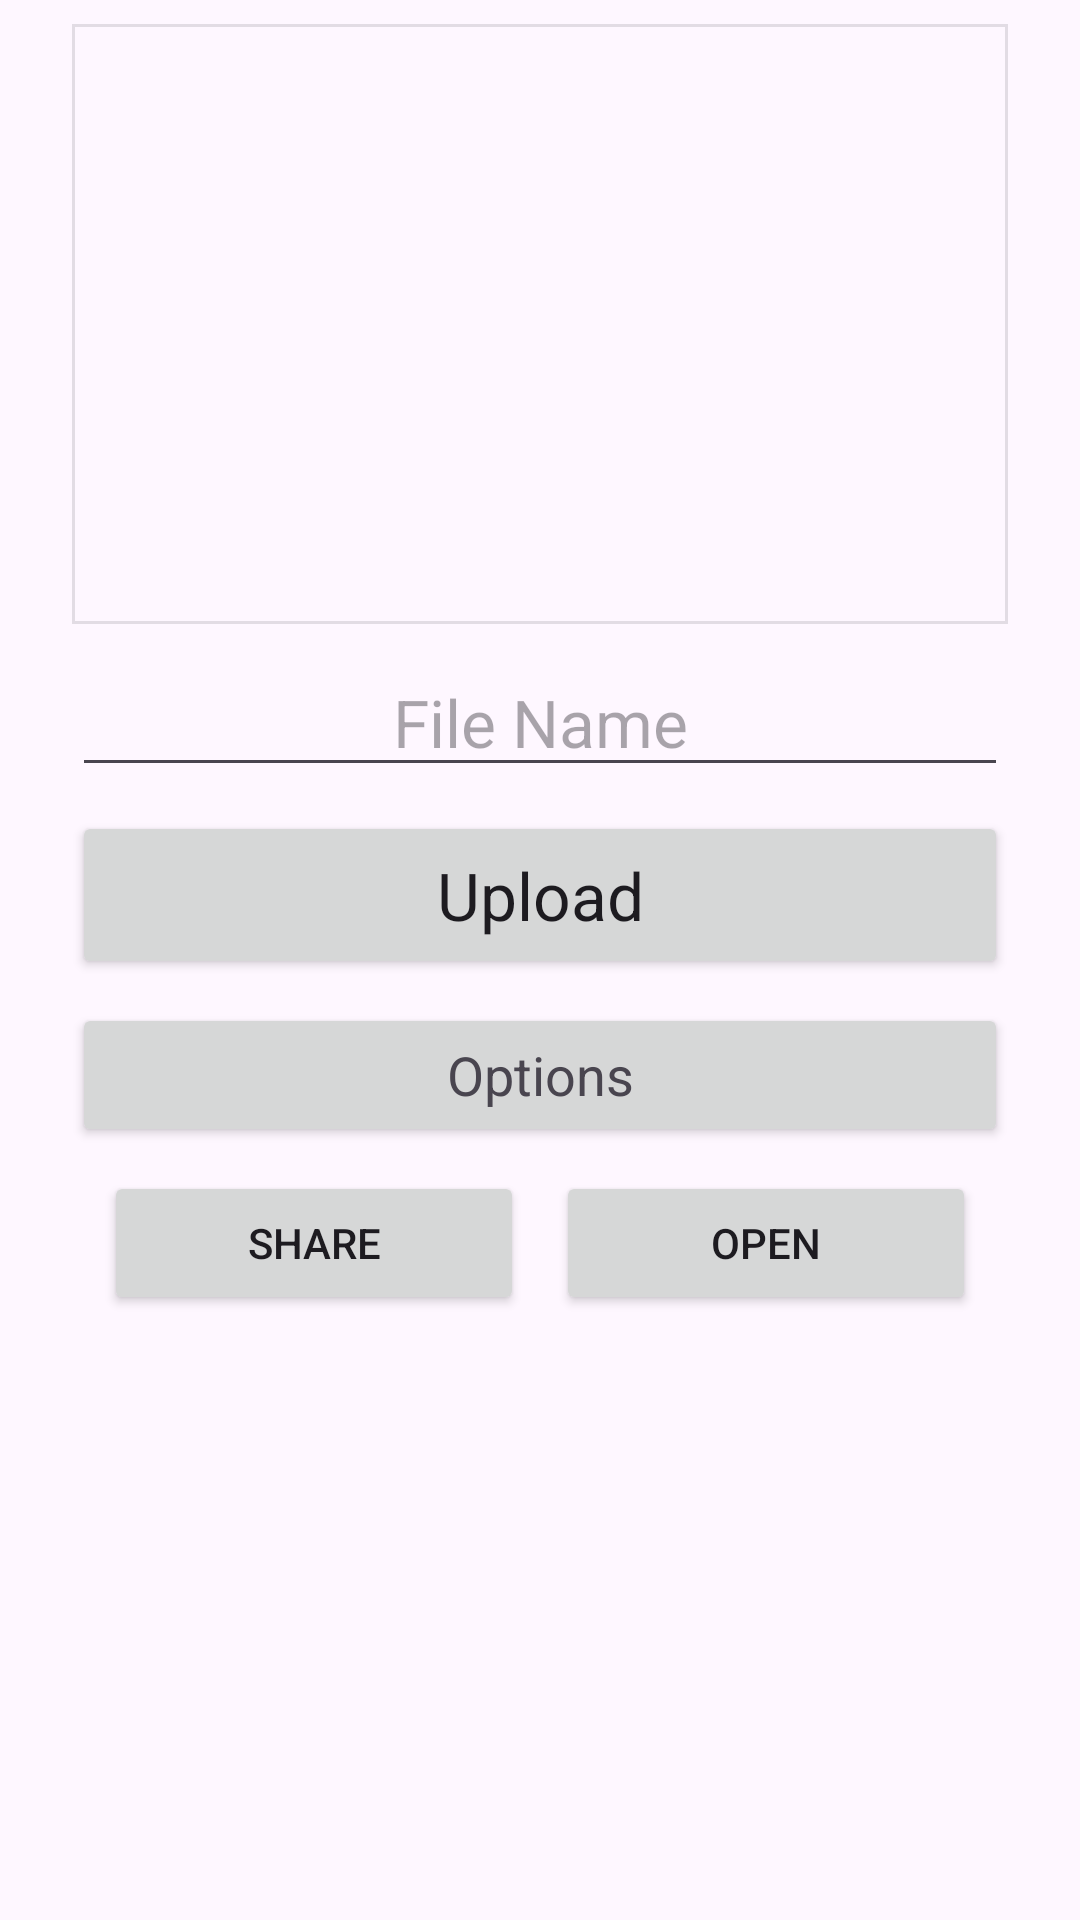

Android layout source for this screen:
<!-- AndroidManifest.xml: application theme Theme.Zipline -->
<!-- res/layout/fragment_preview.xml -->
<?xml version="1.0" encoding="utf-8"?>
<ScrollView xmlns:android="http://schemas.android.com/apk/res/android"
    xmlns:app="http://schemas.android.com/apk/res-auto"
    xmlns:tools="http://schemas.android.com/tools"
    android:layout_width="match_parent"
    android:layout_height="match_parent"
    android:fillViewport="true"
    android:background="?android:attr/colorBackground">

    <LinearLayout
        android:layout_width="match_parent"
        android:layout_height="wrap_content"
        android:gravity="top"
        android:orientation="vertical"
        android:paddingHorizontal="24dp"
        android:paddingTop="8dp">

        <FrameLayout
            android:layout_width="match_parent"
            android:layout_height="200dp">

            <com.google.android.material.imageview.ShapeableImageView
                android:id="@+id/image_preview"
                android:layout_width="match_parent"
                android:layout_height="match_parent"
                android:contentDescription="@string/preview"
                android:scaleType="fitCenter"
                app:contentPadding="8dp"
                app:strokeWidth="2dp" />

            <TextView
                android:id="@+id/image_overlay_text"
                android:layout_width="match_parent"
                android:layout_height="match_parent"
                android:gravity="center"
                android:textAppearance="@style/TextAppearance.AppCompat.Large"
                android:visibility="gone"
                android:background="@android:color/transparent" />

        </FrameLayout>

        <EditText
            android:id="@+id/file_name"
            android:layout_width="match_parent"
            android:layout_height="wrap_content"
            android:layout_marginTop="8dp"
            android:autofillHints="File Name"
            android:ellipsize="end"
            android:gravity="center"
            android:hint="@string/file_name"
            android:inputType="textNoSuggestions"
            android:maxLines="1"
            android:singleLine="true"
            android:textAlignment="center"
            android:textAppearance="@style/TextAppearance.AppCompat.Large"
            tools:text="test_file.jpg" />

        <Button
            android:id="@+id/upload_button"
            android:layout_width="match_parent"
            android:layout_height="56dp"
            android:layout_marginTop="8dp"
            android:paddingEnd="36dp"
            android:paddingStart="36dp"
            android:text="@string/upload"
            android:textAppearance="@style/TextAppearance.AppCompat.Large"
            app:icon="@drawable/baseline_file_upload_24"
            app:iconGravity="end"
            app:iconPadding="-36dp"
            app:iconSize="24dp" />

        <Button
            android:id="@+id/options_button"
            android:layout_width="match_parent"
            android:layout_height="48dp"
            android:layout_marginTop="8dp"
            android:paddingEnd="36dp"
            android:paddingStart="36dp"
            android:text="@string/options"
            android:textAppearance="@style/TextAppearance.AppCompat.Medium"
            app:icon="@drawable/baseline_settings_24"
            app:iconGravity="end"
            app:iconPadding="-36dp"
            app:iconSize="24dp" />

        <LinearLayout
            android:layout_width="match_parent"
            android:layout_height="48dp"
            android:layout_marginTop="8dp"
            android:orientation="horizontal">

            <Space
                android:layout_width="0dp"
                android:layout_height="match_parent"
                android:layout_weight="1" />

            <Button
                android:id="@+id/share_button"
                android:layout_width="140dp"
                android:layout_height="match_parent"
                android:text="@string/share"
                app:icon="@drawable/baseline_share_24"
                app:iconGravity="textEnd"
                app:iconSize="24dp" />

            <Space
                android:layout_width="0dp"
                android:layout_height="match_parent"
                android:layout_weight="1" />

            <Button
                android:id="@+id/open_button"
                android:layout_width="140dp"
                android:layout_height="match_parent"
                android:text="@string/open"
                app:icon="@drawable/baseline_open_in_new_24"
                app:iconGravity="textEnd"
                app:iconSize="24dp" />

            <Space
                android:layout_width="0dp"
                android:layout_height="match_parent"
                android:layout_weight="1" />

        </LinearLayout>

    </LinearLayout>
</ScrollView>
<!-- resources referenced by this layout -->
<resources>
  <!-- drawable baseline_file_upload_24 (drawable) -->
  <vector xmlns:android="http://schemas.android.com/apk/res/android" android:height="24dp" android:viewportHeight="24" android:viewportWidth="24" android:width="24dp">
        
      <path android:fillColor="?attr/colorControlNormal" android:pathData="M9,16h6v-6h4l-7,-7 -7,7h4zM5,18h14v2L5,20z"/>
      
  </vector>
  <!-- drawable baseline_open_in_new_24 (drawable) -->
  <vector xmlns:android="http://schemas.android.com/apk/res/android" android:autoMirrored="true" android:height="24dp" android:viewportHeight="24" android:viewportWidth="24" android:width="24dp">
        
      <path android:fillColor="?attr/colorControlNormal" android:pathData="M19,19H5V5h7V3H5c-1.11,0 -2,0.9 -2,2v14c0,1.1 0.89,2 2,2h14c1.1,0 2,-0.9 2,-2v-7h-2v7zM14,3v2h3.59l-9.83,9.83 1.41,1.41L19,6.41V10h2V3h-7z"/>
      
  </vector>
  <!-- drawable baseline_settings_24 (drawable) -->
  <vector xmlns:android="http://schemas.android.com/apk/res/android" android:height="24dp"  android:viewportHeight="24" android:viewportWidth="24" android:width="24dp">
        
      <path android:fillColor="?attr/colorControlNormal" android:pathData="M19.14,12.94c0.04,-0.3 0.06,-0.61 0.06,-0.94c0,-0.32 -0.02,-0.64 -0.07,-0.94l2.03,-1.58c0.18,-0.14 0.23,-0.41 0.12,-0.61l-1.92,-3.32c-0.12,-0.22 -0.37,-0.29 -0.59,-0.22l-2.39,0.96c-0.5,-0.38 -1.03,-0.7 -1.62,-0.94L14.4,2.81c-0.04,-0.24 -0.24,-0.41 -0.48,-0.41h-3.84c-0.24,0 -0.43,0.17 -0.47,0.41L9.25,5.35C8.66,5.59 8.12,5.92 7.63,6.29L5.24,5.33c-0.22,-0.08 -0.47,0 -0.59,0.22L2.74,8.87C2.62,9.08 2.66,9.34 2.86,9.48l2.03,1.58C4.84,11.36 4.8,11.69 4.8,12s0.02,0.64 0.07,0.94l-2.03,1.58c-0.18,0.14 -0.23,0.41 -0.12,0.61l1.92,3.32c0.12,0.22 0.37,0.29 0.59,0.22l2.39,-0.96c0.5,0.38 1.03,0.7 1.62,0.94l0.36,2.54c0.05,0.24 0.24,0.41 0.48,0.41h3.84c0.24,0 0.44,-0.17 0.47,-0.41l0.36,-2.54c0.59,-0.24 1.13,-0.56 1.62,-0.94l2.39,0.96c0.22,0.08 0.47,0 0.59,-0.22l1.92,-3.32c0.12,-0.22 0.07,-0.47 -0.12,-0.61L19.14,12.94zM12,15.6c-1.98,0 -3.6,-1.62 -3.6,-3.6s1.62,-3.6 3.6,-3.6s3.6,1.62 3.6,3.6S13.98,15.6 12,15.6z"/>
      
  </vector>
  <string name="file_name">File Name</string>
  <string name="open">Open</string>
  <string name="options">Options</string>
  <string name="preview">Preview</string>
  <string name="share">Share</string>
  <string name="upload">Upload</string>
  <style name="Theme.Zipline" parent="Theme.Material3.DayNight.NoActionBar">
          <item name="materialButtonStyle">@style/CustomMaterialButton</item>
  
          
          
          
      </style>
  <style name="CustomMaterialButton" parent="Widget.Material3.Button">
          <item name="android:textColor">@android:color/white</item>
          <item name="backgroundTint">@color/button_color</item>
          <item name="iconTint">@android:color/white</item>
      </style>
  <color name="button_color">#6750A4</color>
</resources>
